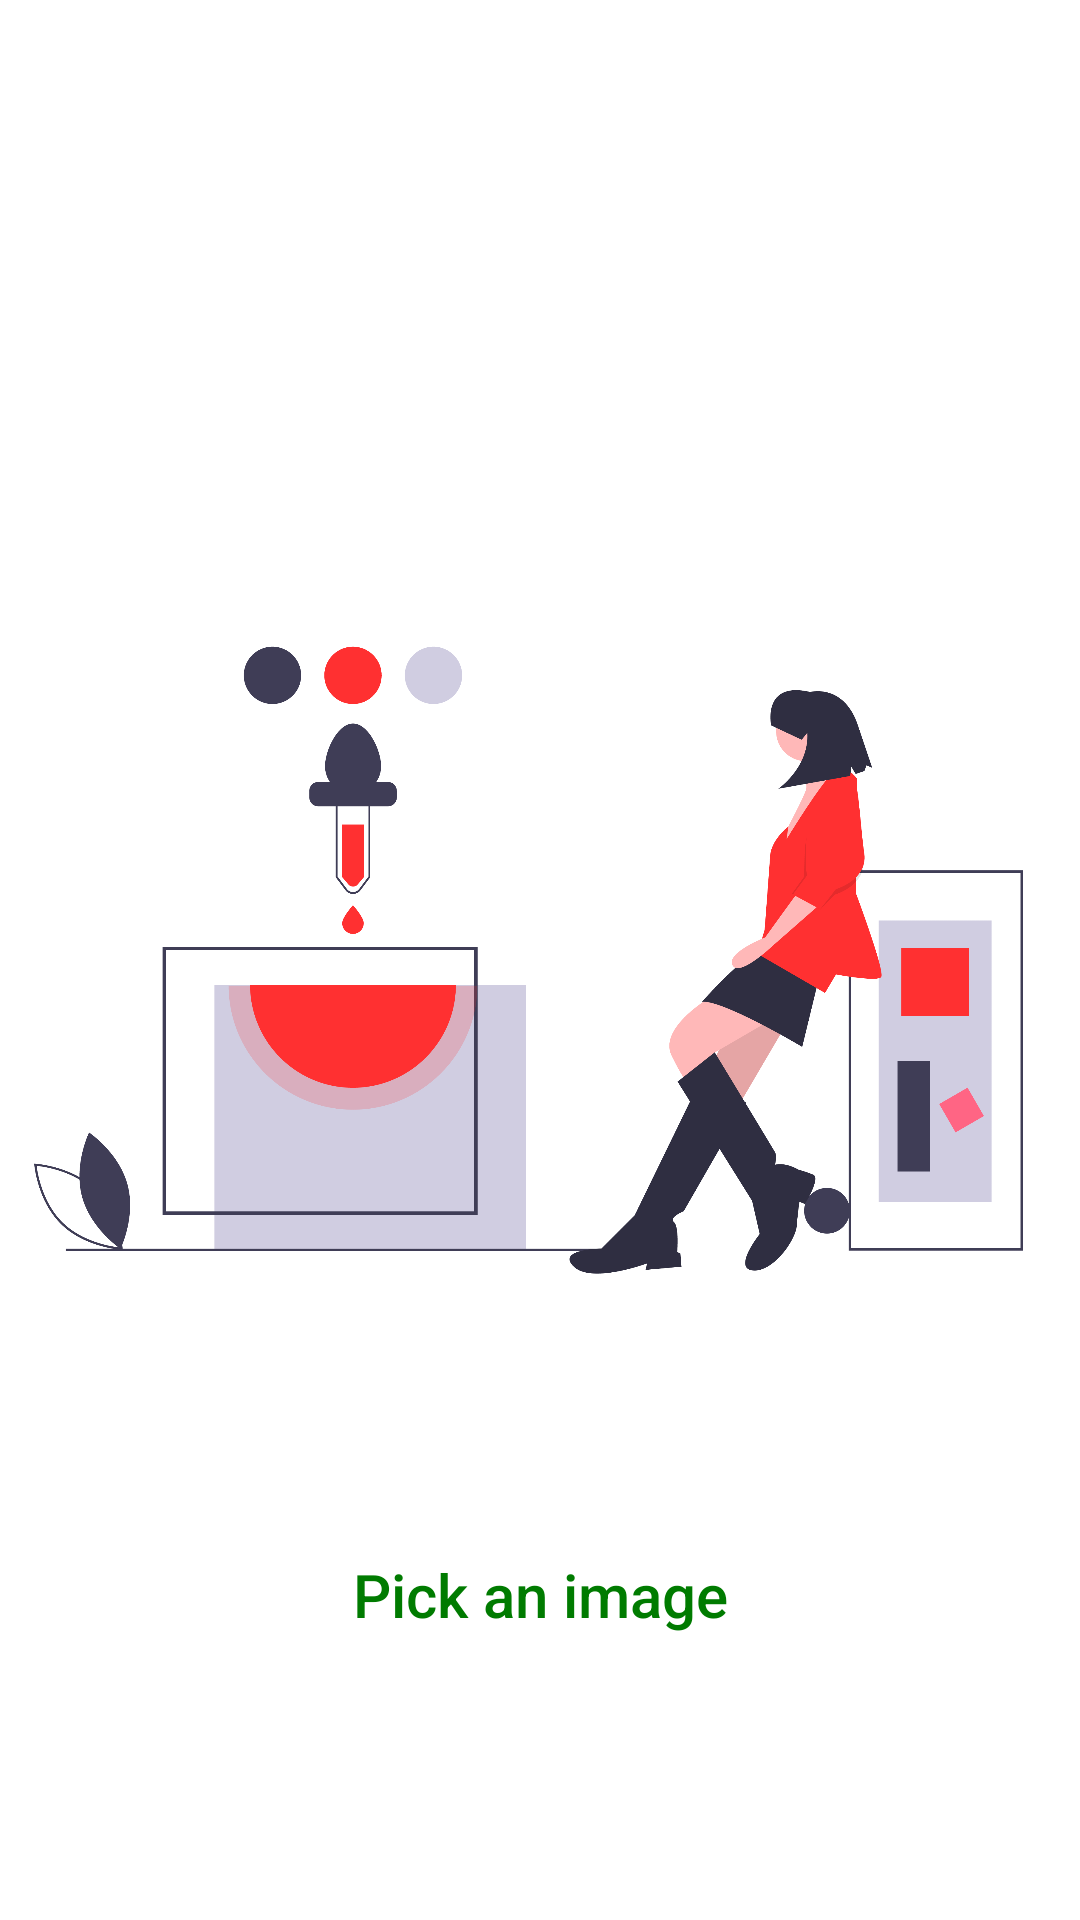

Android layout source for this screen:
<!-- AndroidManifest.xml: application theme AppTheme -->
<!-- res/layout/activity_main.xml -->
<?xml version="1.0" encoding="utf-8"?>
<androidx.constraintlayout.widget.ConstraintLayout
    xmlns:android="http://schemas.android.com/apk/res/android"
    xmlns:app="http://schemas.android.com/apk/res-auto"
    xmlns:tools="http://schemas.android.com/tools"
    android:layout_width="match_parent"
    android:layout_height="match_parent"
    android:background="@android:color/white"
    tools:context=".MainActivity"
    android:id="@+id/rootView">

    <ImageView
        android:id="@+id/imageView"
        android:layout_width="match_parent"
        android:layout_height="match_parent"
        android:src="@drawable/background"
        android:contentDescription="@null"
        app:layout_constraintBottom_toBottomOf="parent"
        app:layout_constraintEnd_toEndOf="parent"
        app:layout_constraintStart_toStartOf="parent"
        app:layout_constraintTop_toTopOf="parent"/>

    <ImageView
        android:id="@+id/back"
        android:layout_width="wrap_content"
        android:layout_height="wrap_content"
        android:layout_marginTop="@dimen/margin_normal"
        android:layout_marginStart="@dimen/margin_normal"
        android:visibility="invisible"
        android:src="@drawable/ic_back"
        app:layout_constraintTop_toTopOf="parent"
        app:layout_constraintStart_toStartOf="parent"/>

    <ImageView
        android:id="@+id/mode"
        android:layout_width="wrap_content"
        android:layout_height="wrap_content"
        android:layout_marginTop="@dimen/margin_normal"
        android:layout_marginEnd="@dimen/margin_normal"
        android:visibility="invisible"
        android:src="@drawable/ic_mode"
        app:layout_constraintTop_toTopOf="parent"
        app:layout_constraintEnd_toStartOf="@id/show"/>

    <ImageView
        android:id="@+id/show"
        android:layout_width="wrap_content"
        android:layout_height="wrap_content"
        android:layout_marginTop="@dimen/margin_normal"
        android:layout_marginEnd="@dimen/margin_normal"
        android:visibility="invisible"
        android:src="@drawable/ic_show"
        app:layout_constraintTop_toTopOf="parent"
        app:layout_constraintEnd_toEndOf="parent"/>

    <Button
        android:id="@+id/button"
        android:layout_width="wrap_content"
        android:layout_height="wrap_content"
        android:text="@string/pick_an_image"
        android:layout_marginBottom="@dimen/margin_xl"
        app:layout_constraintBottom_toBottomOf="parent"
        app:layout_constraintEnd_toEndOf="parent"
        app:layout_constraintStart_toStartOf="parent" />

    <LinearLayout
        android:id="@+id/linearLayout"
        android:layout_width="match_parent"
        android:layout_height="@dimen/margin_xl"
        android:layout_marginBottom="@dimen/margin_normal"
        android:orientation="horizontal"
        app:layout_constraintBottom_toBottomOf="parent"
        app:layout_constraintEnd_toEndOf="parent"
        app:layout_constraintStart_toStartOf="parent">

    </LinearLayout>

</androidx.constraintlayout.widget.ConstraintLayout>
<!-- resources referenced by this layout -->
<resources>
  <dimen name="margin_normal">20dp</dimen>
  <dimen name="margin_xl">80dp</dimen>
  <!-- drawable background: png bitmap (drawable-hdpi, 56241 bytes) -->
  <!-- drawable ic_back (drawable) -->
  <vector android:height="30dp" android:tint="@color/colorAccent"
      android:viewportHeight="24" android:viewportWidth="24"
      android:width="30dp" xmlns:android="http://schemas.android.com/apk/res/android">
      <path android:fillColor="@android:color/white" android:pathData="M20,11H7.83l5.59,-5.59L12,4l-8,8 8,8 1.41,-1.41L7.83,13H20v-2z"/>
  </vector>
  <!-- drawable ic_mode (drawable) -->
  <vector android:height="30dp" android:tint="@color/colorAccent"
      android:viewportHeight="24" android:viewportWidth="24"
      android:width="30dp" xmlns:android="http://schemas.android.com/apk/res/android">
      <path android:fillColor="@android:color/white" android:pathData="M19.14,12.94c0.04,-0.3 0.06,-0.61 0.06,-0.94c0,-0.32 -0.02,-0.64 -0.07,-0.94l2.03,-1.58c0.18,-0.14 0.23,-0.41 0.12,-0.61l-1.92,-3.32c-0.12,-0.22 -0.37,-0.29 -0.59,-0.22l-2.39,0.96c-0.5,-0.38 -1.03,-0.7 -1.62,-0.94L14.4,2.81c-0.04,-0.24 -0.24,-0.41 -0.48,-0.41h-3.84c-0.24,0 -0.43,0.17 -0.47,0.41L9.25,5.35C8.66,5.59 8.12,5.92 7.63,6.29L5.24,5.33c-0.22,-0.08 -0.47,0 -0.59,0.22L2.74,8.87C2.62,9.08 2.66,9.34 2.86,9.48l2.03,1.58C4.84,11.36 4.8,11.69 4.8,12s0.02,0.64 0.07,0.94l-2.03,1.58c-0.18,0.14 -0.23,0.41 -0.12,0.61l1.92,3.32c0.12,0.22 0.37,0.29 0.59,0.22l2.39,-0.96c0.5,0.38 1.03,0.7 1.62,0.94l0.36,2.54c0.05,0.24 0.24,0.41 0.48,0.41h3.84c0.24,0 0.44,-0.17 0.47,-0.41l0.36,-2.54c0.59,-0.24 1.13,-0.56 1.62,-0.94l2.39,0.96c0.22,0.08 0.47,0 0.59,-0.22l1.92,-3.32c0.12,-0.22 0.07,-0.47 -0.12,-0.61L19.14,12.94zM12,15.6c-1.98,0 -3.6,-1.62 -3.6,-3.6s1.62,-3.6 3.6,-3.6s3.6,1.62 3.6,3.6S13.98,15.6 12,15.6z"/>
  </vector>
  <!-- drawable ic_show (drawable) -->
  <vector android:height="30dp" android:tint="@color/colorAccent"
      android:viewportHeight="24" android:viewportWidth="24"
      android:width="30dp" xmlns:android="http://schemas.android.com/apk/res/android">
      <path android:fillColor="@android:color/white" android:pathData="M11,15h2v2h-2zM11,7h2v6h-2zM11.99,2C6.47,2 2,6.48 2,12s4.47,10 9.99,10C17.52,22 22,17.52 22,12S17.52,2 11.99,2zM12,20c-4.42,0 -8,-3.58 -8,-8s3.58,-8 8,-8 8,3.58 8,8 -3.58,8 -8,8z"/>
  </vector>
  <string name="pick_an_image">Pick an image</string>
  <style name="AppTheme" parent="Theme.AppCompat.Light.NoActionBar">
          
          <item name="colorPrimary">@color/colorPrimaryDark</item>
          <item name="colorPrimaryDark">@color/colorPrimary</item>
          <item name="colorAccent">@color/colorAccent</item>
          <item name="buttonStyle">@style/CustomButton</item>
      </style>
  <color name="colorAccent">#007b00</color>
  <color name="colorPrimaryDark">#ff3031</color>
  <color name="colorPrimary">#ff8b76</color>
  <style name="CustomButton" parent="Widget.AppCompat.Button">
          <item name="android:textColor">@color/colorAccent</item>
          <item name="android:textSize">20sp</item>
          <item name="android:padding">15dp</item>
          <item name="android:textAllCaps">false</item>
          <item name="android:elevation">4dp</item>
          <item name="android:background">@null</item>
      </style>
</resources>
